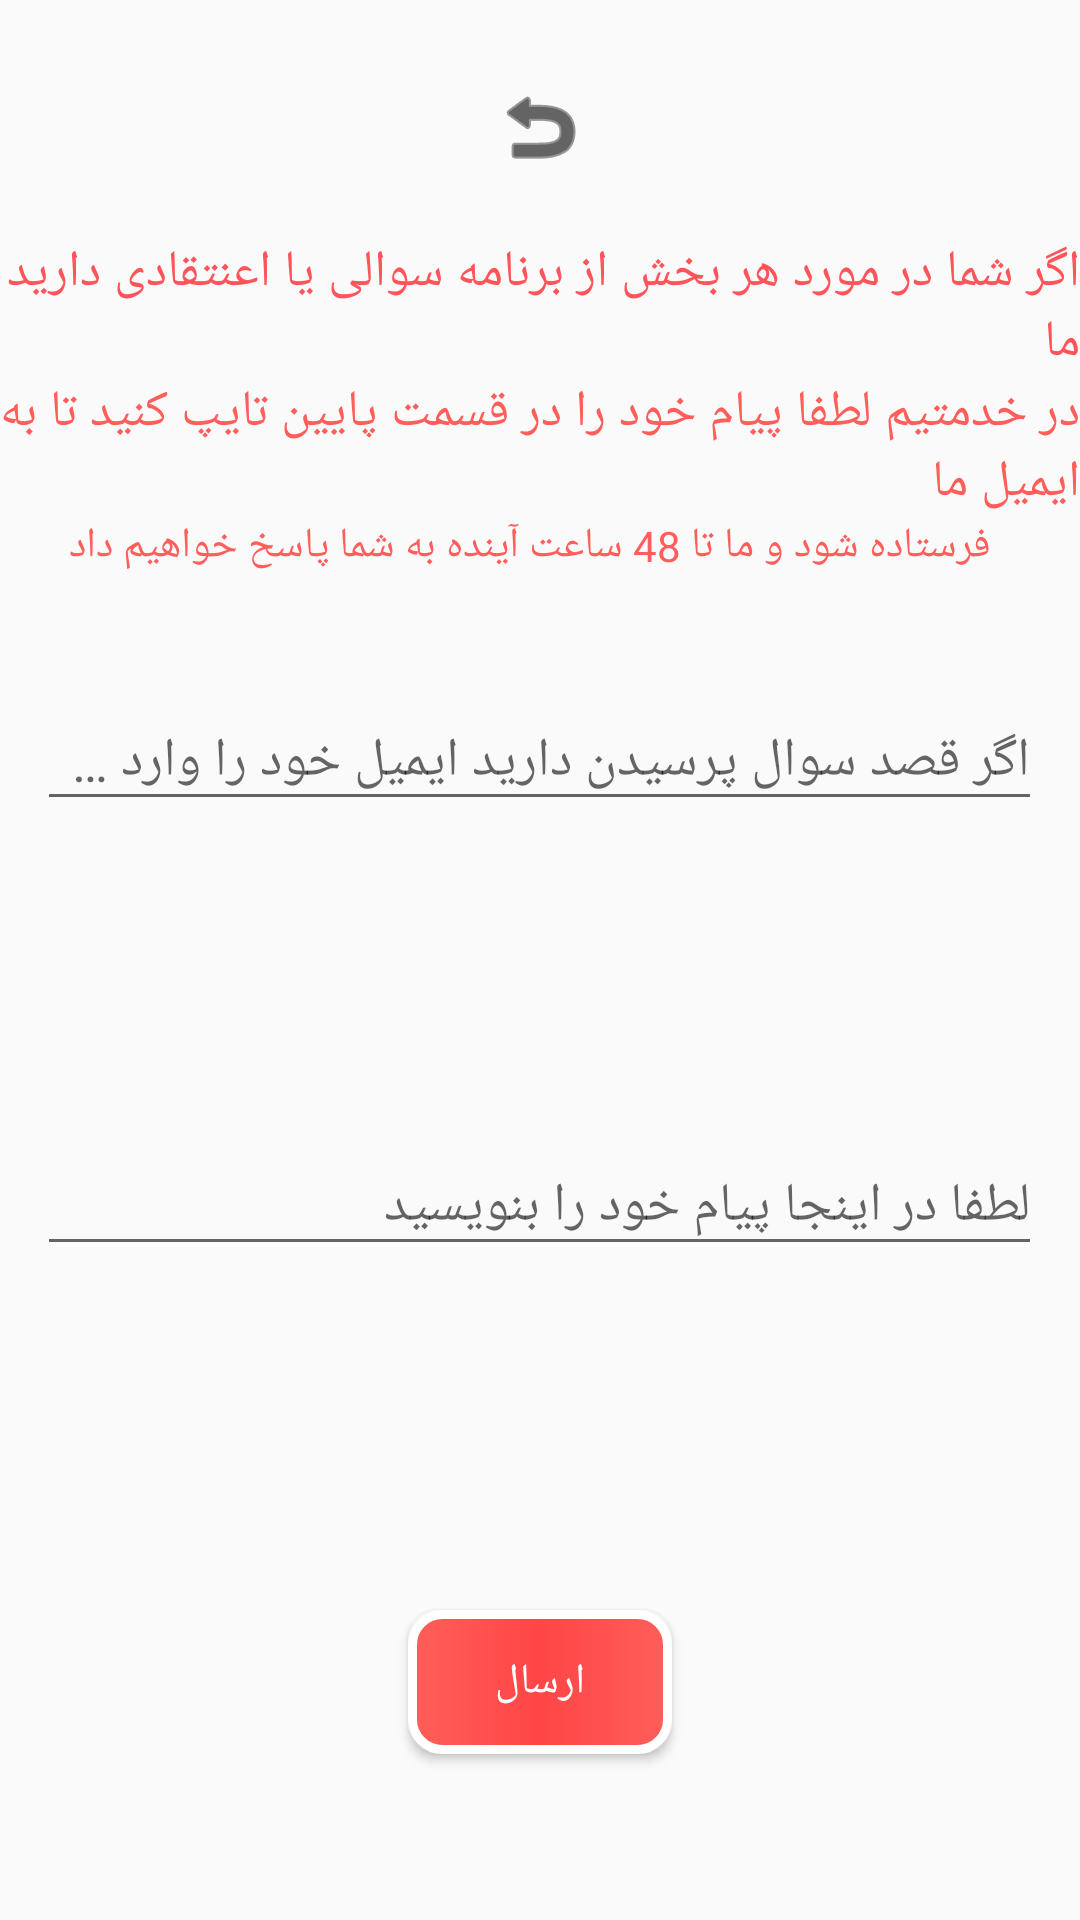

Reconstruct the res/layout file that produces this screen, plus the resources it refers to.
<!-- AndroidManifest.xml: application theme AppTheme -->
<!-- res/layout/support.xml -->
<?xml version="1.0" encoding="utf-8"?>

<LinearLayout xmlns:android="http://schemas.android.com/apk/res/android"
    xmlns:app="http://schemas.android.com/apk/res-auto"
    android:orientation="vertical" android:layout_width="match_parent"
    android:gravity="center"
    android:layout_height="match_parent"
    android:weightSum="1">
<LinearLayout
    android:layout_width="wrap_content"
    android:layout_height="0dp"
    android:layout_weight="0.1"
    >
    <ImageView
        android:tint="#000000"
        android:id="@+id/backimg"
        android:layout_width="49dp"
        android:layout_height="wrap_content"
        app:srcCompat="@android:drawable/ic_menu_revert" />

</LinearLayout>
    <TextView
        android:textSize="17dp"
        android:layout_gravity="center"
        android:id="@+id/text1"
        android:text="اگر شما در مورد هر بخش از برنامه سوالی یا اعنتقادی دارید ما "
        android:textColor="#ff545a"
        android:layout_width="wrap_content"
        android:layout_height="wrap_content" />
    <TextView
        android:textSize="17dp"
        android:layout_gravity="center"
        android:id="@+id/text2"
        android:textColor="#ff5e5a"
        android:text="در خدمتیم لطفا پیام خود را در قسمت پایین تایپ کنید تا به ایمیل ما"
        android:layout_width="wrap_content"
        android:layout_height="wrap_content" />
    <TextView
        android:layout_gravity="center"
        android:id="@+id/text3"
        android:textColor="#ff5e5c"
        android:text="  فرستاده شود و ما تا 48 ساعت آینده به شما پاسخ خواهیم داد"
        android:layout_width="wrap_content"
        android:layout_height="wrap_content" />
    <LinearLayout
        android:layout_width="match_parent"
        android:layout_height="0dp"
        android:layout_weight="0.3"
        >
        <android.support.design.widget.TextInputLayout
            android:layout_width="match_parent"
            android:layout_marginTop="30dp"
            android:layout_height="wrap_content">
            <EditText
                android:id="@+id/bug"
                android:layout_gravity="center"
                android:layout_margin="20dp"
                android:textColor="#000000"
                android:hint="اگر قصد سوال پرسیدن دارید ایمیل خود را وارد کنید"
                android:layout_width="335dp"
                android:layout_height="wrap_content" />
        </android.support.design.widget.TextInputLayout>

    </LinearLayout>
    <LinearLayout
        android:layout_width="match_parent"
        android:layout_height="0dp"
        android:layout_weight="0.3"
        >
        <android.support.design.widget.TextInputLayout
            android:layout_width="match_parent"
            android:layout_marginTop="20dp"
            android:layout_height="wrap_content">
            <EditText
                android:id="@+id/support"
                android:layout_gravity="center"
                android:layout_margin="20dp"
                android:textColor="#000000"
                android:hint="لطفا در اینجا پیام خود را بنویسید"
                android:layout_width="335dp"
                android:layout_height="wrap_content" />
        </android.support.design.widget.TextInputLayout>
    </LinearLayout>
    <LinearLayout
        android:gravity="center"
        android:layout_width="match_parent"
        android:layout_height="0dp"
        android:layout_weight="0.2"
        >
        <Button
            android:layout_gravity="center"
            android:id="@+id/btnsend"
            android:textColor="#ffffff"
            android:background="@drawable/startbutton"
            android:layout_margin="20dp"
            android:text="ارسال"
            android:layout_width="wrap_content"
            android:layout_height="wrap_content" />

        />
    </LinearLayout>

</LinearLayout>
<!-- resources referenced by this layout -->
<resources>
  <!-- drawable startbutton (drawable) -->
  <selector xmlns:android="http://schemas.android.com/apk/res/android">
  
  
  
      <item android:state_pressed="false">
  
          <shape>
  
              <gradient android:startColor="#ff5e5a" android:centerColor="#ff4646" android:endColor="#ff5e5a"></gradient>
              <corners android:radius="10dp"></corners>
              <stroke android:width="3dp" android:color="#ffffff"></stroke>
  
  
  
          </shape>
  
  
  
      </item>
      <item android:state_pressed="true">
  
  
  
          <shape>
  
              <gradient android:startColor="#ff5e5a" android:centerColor="#ff4646" android:endColor="#ff5e5a"></gradient>
              <corners android:radius="10dp"></corners>
              <stroke android:width="8dp" android:color="#ffffff"></stroke>
  
  
  
          </shape>
  
      </item>
  
  </selector>
  <style name="AppTheme" parent="Theme.AppCompat.Light.DarkActionBar">
          
          <item name="colorPrimary">#ff5e5a</item>
          <item name="colorPrimaryDark">#ff5e5a</item>
          <item name="colorAccent">#ff5e5a</item>
          <item name="android:navigationBarColor">#ff5e5a</item>
          <item name="android:textSize">18dp</item>
  
      </style>
</resources>
